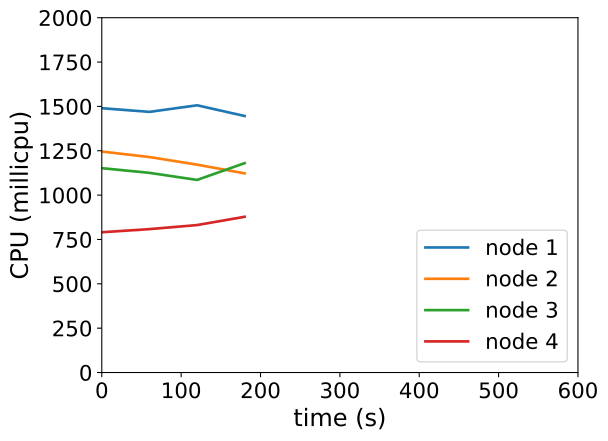

The table this chart was drawn from, first rows:
timestamp, ppgcc-m02_pod_amount, ppgcc-m02_memory, ppgcc-m02_cpu, ppgcc-m03_pod_amount, ppgcc-m03_memory, ppgcc-m03_cpu, ppgcc-m04_pod_amount, ppgcc-m04_memory, ppgcc-m04_cpu, ppgcc-m05_pod_amount, ppgcc-m05_memory, ppgcc-m05_cpu
0, 5, 1081508, 1489810674, 5, 1100696, 1245465679, 5, 1079320, 1151730064, 5, 1079128, 790740026
60, 5, 1083752, 1469108954, 5, 1101488, 1214620295, 5, 1076416, 1125468652, 5, 1078732, 808338697
120, 5, 1085072, 1506366868, 5, 1099112, 1171534131, 5, 1078660, 1085540541, 5, 1082164, 831195323
180, 5, 1084016, 1445841567, 5, 1099640, 1122547761, 5, 1078000, 1180295750, 5, 1082956, 877963287
